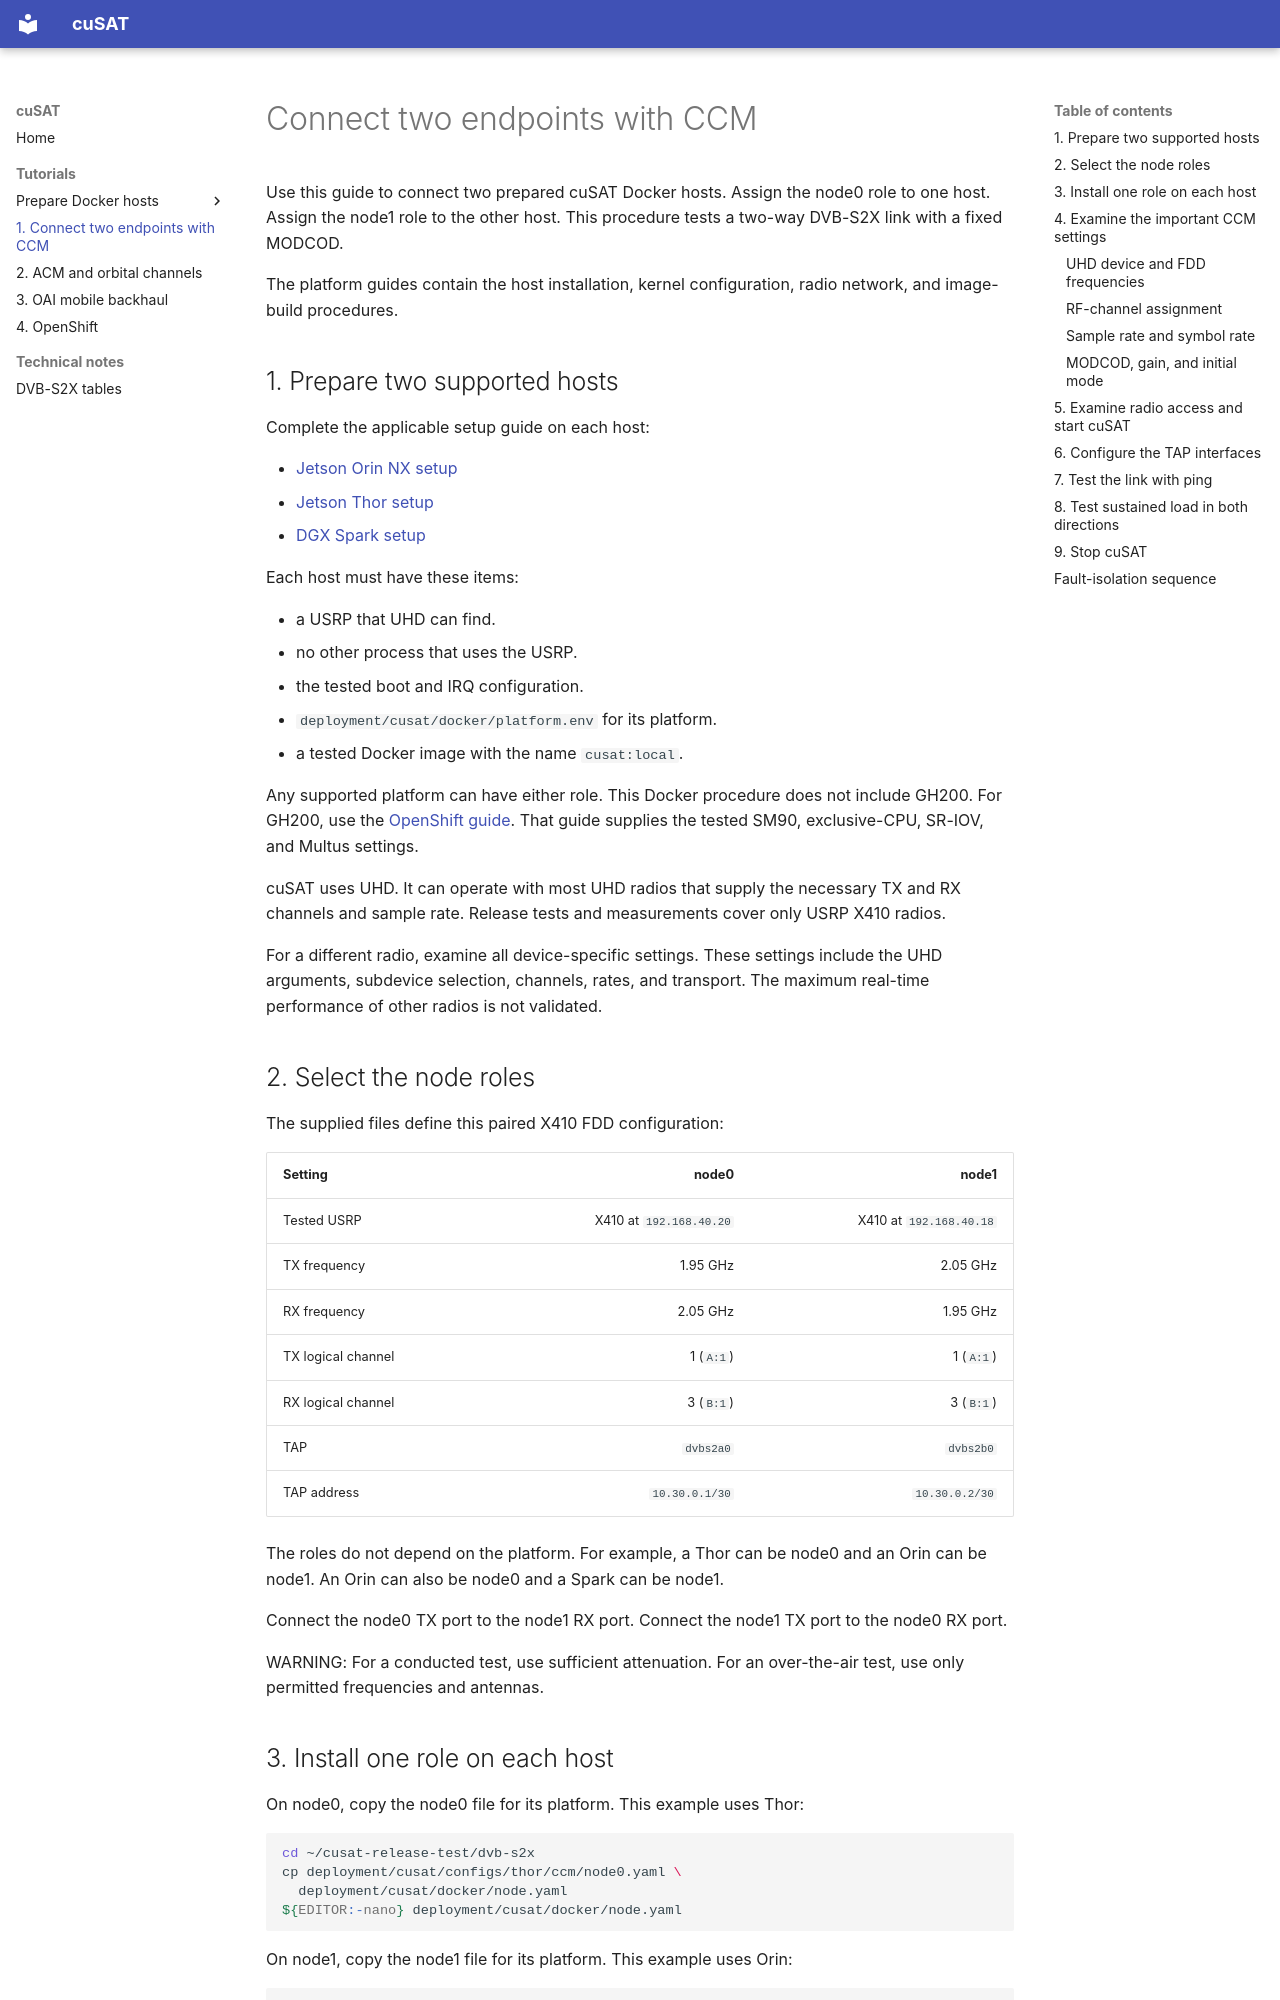

repository: wineslab/cusat · page: tutorials/01-ccm-bringup/index.html · generator: mkdocs

# Connect two endpoints with CCM

Use this guide to connect two prepared cuSAT Docker hosts. Assign the node0
role to one host. Assign the node1 role to the other host. This procedure
tests a two-way DVB-S2X link with a fixed MODCOD.

The platform guides contain the host installation, kernel configuration,
radio network, and image-build procedures.

## 1. Prepare two supported hosts

Complete the applicable setup guide on each host:

- [Jetson Orin NX setup](setup-orin.md)
- [Jetson Thor setup](setup-thor.md)
- [DGX Spark setup](setup-spark.md)

Each host must have these items:

- a USRP that UHD can find.
- no other process that uses the USRP.
- the tested boot and IRQ configuration.
- `deployment/cusat/docker/platform.env` for its platform.
- a tested Docker image with the name `cusat:local`.

Any supported platform can have either role. This Docker procedure does not
include GH200. For GH200, use the [OpenShift guide](04-openshift.md). That
guide supplies the tested SM90, exclusive-CPU, SR-IOV, and Multus settings.

cuSAT uses UHD. It can operate with most UHD radios that supply the necessary
TX and RX channels and sample rate. Release tests and measurements cover only
USRP X410 radios.

For a different radio, examine all device-specific settings. These settings
include the UHD arguments, subdevice selection, channels, rates, and
transport. The maximum real-time performance of other radios is not
validated.

## 2. Select the node roles

The supplied files define this paired X410 FDD configuration:

| Setting | node0 | node1 |
|---|---:|---:|
| Tested USRP | X410 at `192.168.40.20` | X410 at `192.168.40.18` |
| TX frequency | 1.95 GHz | 2.05 GHz |
| RX frequency | 2.05 GHz | 1.95 GHz |
| TX logical channel | 1 (`A:1`) | 1 (`A:1`) |
| RX logical channel | 3 (`B:1`) | 3 (`B:1`) |
| TAP | `dvbs2a0` | `dvbs2b0` |
| TAP address | `10.30.0.1/30` | `10.30.0.2/30` |

The roles do not depend on the platform. For example, a Thor can be node0
and an Orin can be node1. An Orin can also be node0 and a Spark can be node1.

Connect the node0 TX port to the node1 RX port. Connect the node1 TX port to
the node0 RX port.

WARNING: For a conducted test, use sufficient attenuation. For an over-the-air
test, use only permitted frequencies and antennas.
